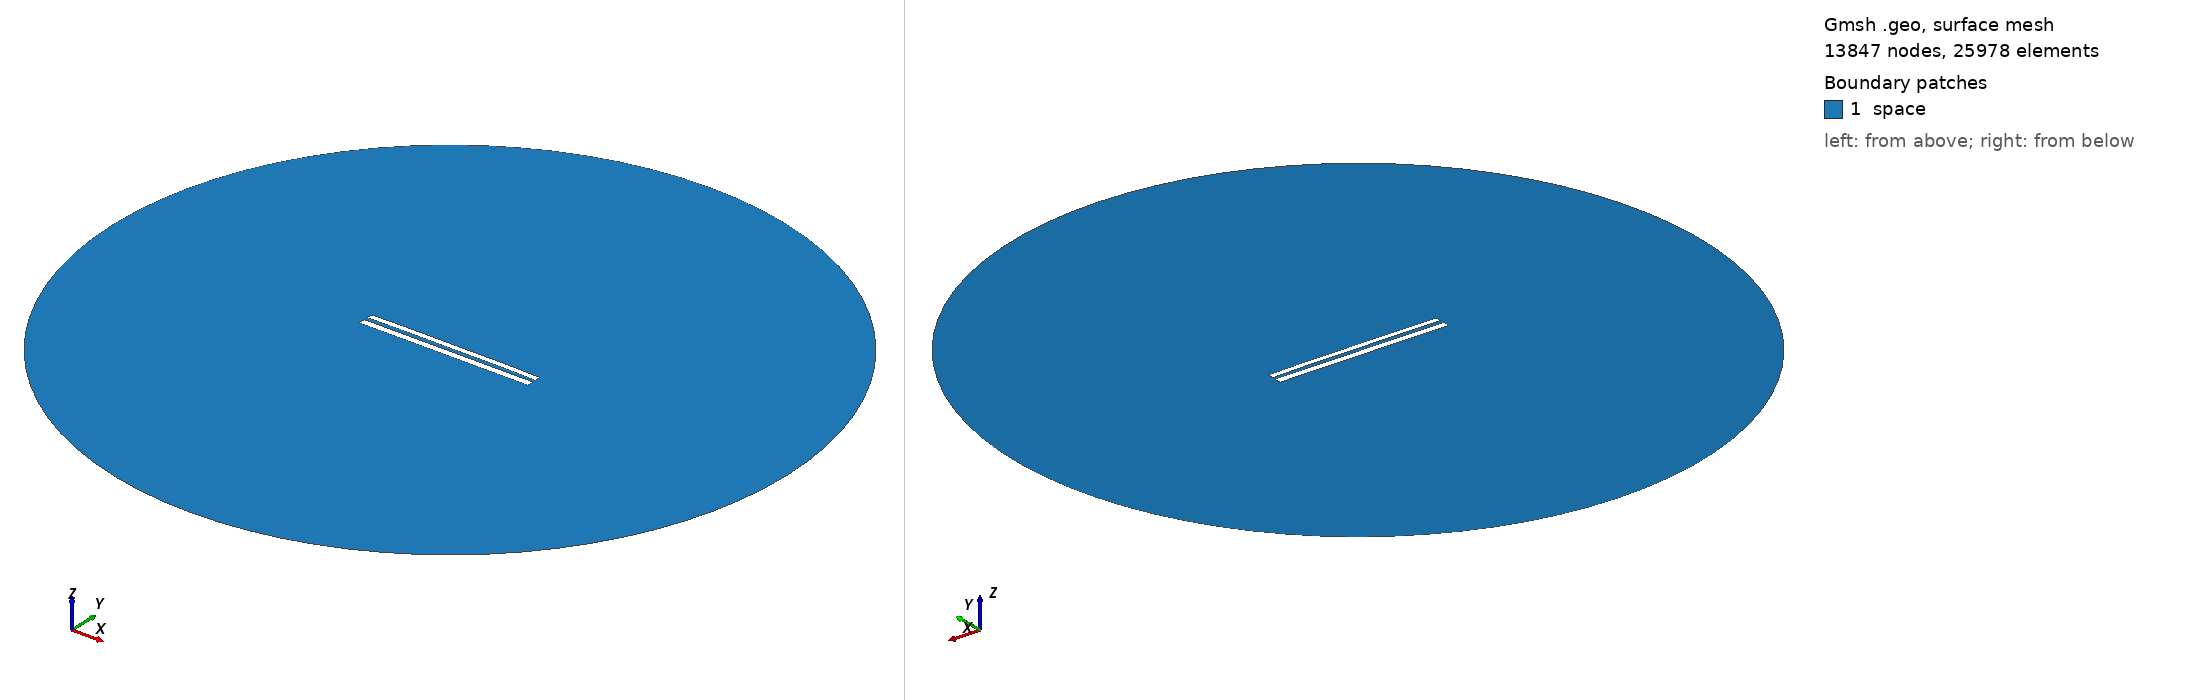

Gmsh geometry script, surface-meshed: 13847 nodes, 25978 surface elements. Boundary patches (legend numbers): 1 space. Left view from above one corner, right view from below the opposite corner. Legend entries are the model's physical surfaces. The drawing asked Gmsh for element sizes between 1% and 20% of the model's largest extent; the script's own settings can give other sizes.

=== 8489.geo (drawn) ===
//---------------------------------------
// Geometry kernel
//---------------------------------------

SetFactory("OpenCASCADE");



//---------------------------------------
// Parameters of the geometry
//---------------------------------------

// Overetch of the upper plate
overetch = 0.25;

// Distance between the plates
distance = 2.25;

// Discretization over the x axis (for the deformation)
nx = 50; 

// Length of the plate
L = 100 - overetch; 

// Number of modes
n = 4; 

// 1st mode coefficient
coeff(1) = 0.0;
beta(1) = 0.596864 * 3.1415926535 / L;

// 2nd mode coefficient
coeff(2) = 0.15;
beta(2) = 1.49418 * 3.1415926535 / L;

// 3rd mode coefficient
coeff(3) = 0.0;
beta(3) = 2.50025 * 3.1415926535 / L;

// 4th mode coefficient
coeff(4) = 0.07499999999999998;
beta(4) = 3.49999 * 3.1415926535 / L;



//---------------------------------------
// Upper plate (deformed rectangle)
//---------------------------------------

// Coordiantes of the upper plate
xmin = -50;
xmax = 50 - overetch;

// Height of the upper plate
yheight = 4 - 2 * overetch;

// Indexes of the points
UpperID[] = {};
LowerID[] = {};
LeftID[] = {};
RightID[] = {};

// Point index
p = 1;

// Horizontal edges
For i In {1:nx}
    x = xmin + (i-1)*(xmax - xmin)/(nx-1);

    y_bottom = distance / 2 + overetch;
    For j In {1:n}
        C = (Cosh(beta(j)*L) + Cos(beta(j)*L)) / (Sinh(beta(j)*L) + Sin(beta(j)*L));
        y_bottom  = y_bottom + coeff(j) * (Cosh(beta(j)*(x+50)) - Cos(beta(j)*(x+50)) - C * (Sinh(beta(j)*(x+50)) - Sin(beta(j)*(x+50))));
    EndFor

    y_top = y_bottom + yheight;

    Point(p) = {x, y_top, 0, 1.0};
    UpperID[i] = p;
    p = p + 1;

    Point(p) = {x, y_bottom, 0, 1.0};
    LowerID[i] = p;
    p = p + 1;
EndFor

// Create point lists
UpperPts[] = {}; LowerPts[] = {};
For i In {1:nx}
  UpperPts[] += {UpperID[i]};
  LowerPts[] += {LowerID[i]};
EndFor

// Build splines
Spline(1) = {UpperPts[]};
Spline(2) = {LowerPts[]};
Line(3) = {LowerPts[nx-1], UpperPts[nx-1]};
Line(4) = {LowerPts[0], UpperPts[0]};

// Build the plane surface
Curve Loop(1) = {2, 3, -1, -4};
Plane Surface(1) = {1};



//---------------------------------------
// Lower plate (rectangle)
//---------------------------------------

// Vertices
Point(1001) = {-50, -1, 0, 1.0};
Point(1002) = { 50, -1, 0, 1.0};
Point(1003) = { 50,  -5, 0, 1.0};
Point(1004) = {-50,  -5, 0, 1.0};

// Edges
Line(5) = {1001, 1002};
Line(6) = {1002, 1003};
Line(7) = {1003, 1004};
Line(8) = {1004, 1001};

// Plane surface
Line Loop(2) = {5, 6, 7, 8};
Plane Surface(2) = {2}; 



//---------------------------------------
// Outer (fictious) boundary
//---------------------------------------

// Points
Point(1005) = {0, 0, 0};       // Center
Point(1006) = {200, 0, 0};     // Start point
Point(1007) = {0, 200, 0};     // 90 degrees
Point(1008) = {-200, 0, 0};    // 180 degrees
Point(1009) = {0, -200, 0};    // 270 degrees

// Circle arcs (each needs start, center, end)
Circle(9) = {1006, 1005, 1007};
Circle(10) = {1007, 1005, 1008};
Circle(11) = {1008, 1005, 1009};
Circle(12) = {1009, 1005, 1006};

// Plane surface for the entire domain
Curve Loop(3) = {9, 10, 11, 12};
Surface(3) = {3};

// Subtract the plates from the whole domain to obtain the actual domain where we want to solve the equations
BooleanDifference{ Surface{3}; Delete; }{ Surface{1}; Surface{2}; Delete; }




//---------------------------------------
// Transfinite Lines/Curves
//---------------------------------------

// Set the number of points on the boundaries
r = 7;

// Plates
Transfinite Curve {1, 2} = 50*r Using Progression 1;
Transfinite Curve {3, 4} = 2*r Using Progression 1;
Transfinite Line {5, 7} = 50*r Using Progression 1;
Transfinite Line {6, 8} = 2*r Using Progression 1;

// Outer boundary
Transfinite Line {9, 10, 11, 12} = 20 Using Progression 1;



//---------------------------------------
// Physical groups
//---------------------------------------                

// Physical curves (boundaries)
Physical Line("force_segment", 10) = {2};
Physical Line("upper_plate", 11) = {1, 3, 4};
Physical Line("lower_plate", 12) = {5, 6, 7, 8};
Physical Line("boundary", 20) = {9, 10, 11, 12};

// Physical Surfaces
Physical Surface("space", 30) = {3};



//---------------------------------------
// 6. Generate the Mesh
//---------------------------------------

// 2D mesh generation
Mesh 2;
